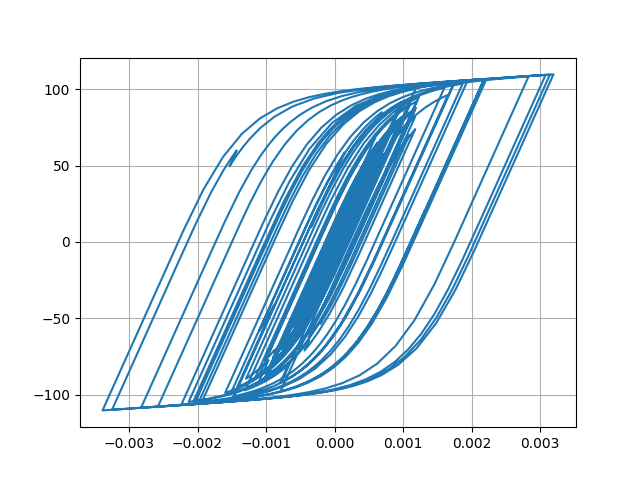

Source data for this figure (header and first rows):
Desplacment, Force
0.0, 0.0
-6.45121599549208e-07, -0.06451
-1.937235727206952e-06, -0.1937
-2.7802095450878495e-06, -0.278
-2.641654940541146e-06, -0.2642
-1.8144453951648192e-06, -0.1814
-1.1509651982332767e-06, -0.1151
-1.4622191263184042e-06, -0.1462
-2.8575619997664787e-06, -0.2858
-4.617386466175849e-06, -0.4617
-5.516916754859214e-06, -0.5517
-4.346693204253214e-06, -0.4347
-4.1710897217711606e-07, -0.04171
6.150654518403813e-06, 0.6151
1.4517004632359419e-05, 1.452
2.3736125436963006e-05, 2.373
3.320862912097204e-05, 3.32
4.270808184843221e-05, 4.268
5.2090199254036154e-05, 5.205
6.1015126793174834e-05, 6.095
6.890691342198786e-05, 6.881
7.484882363835305e-05, 7.472
7.79365667645537e-05, 7.779
7.778528484045624e-05, 7.764
7.489814303086921e-05, 7.476
7.042108564891553e-05, 7.028
6.553895906773486e-05, 6.54
6.127306743421752e-05, 6.113
5.81490179792643e-05, 5.801
5.620803758199118e-05, 5.607
5.51100243501037e-05, 5.497
5.4058772601430325e-05, 5.392
5.1892465841357904e-05, 5.175
4.7558984537017126e-05, 4.742
4.0537142832441284e-05, 4.039
3.084299214583542e-05, 3.07
1.9034850782642536e-05, 1.889
5.767546014356723e-06, 0.5625
-8.396189767974998e-06, -0.8539
-2.286541069368808e-05, -2.3
-3.695172882628353e-05, -3.708
-4.9660494878437236e-05, -4.977
-5.993567943120134e-05, -6.001
-6.720272760609407e-05, -6.725
-7.206535152449381e-05, -7.209
-7.579041449593842e-05, -7.58
-7.985766145453778e-05, -7.985
-8.555305807498102e-05, -8.551
-9.344456869265126e-05, -9.334
-0.0001042, -10.4
-0.0001185, -11.81
-0.0001367, -13.61
-0.0001582, -15.72
-0.0001806, -17.89
-0.0002, -19.77
-0.0002128, -21.01
-0.0002169, -21.4
-0.000212, -20.91
-0.0002, -19.71
-0.0001834, -18.05
... 2,941 more rows
